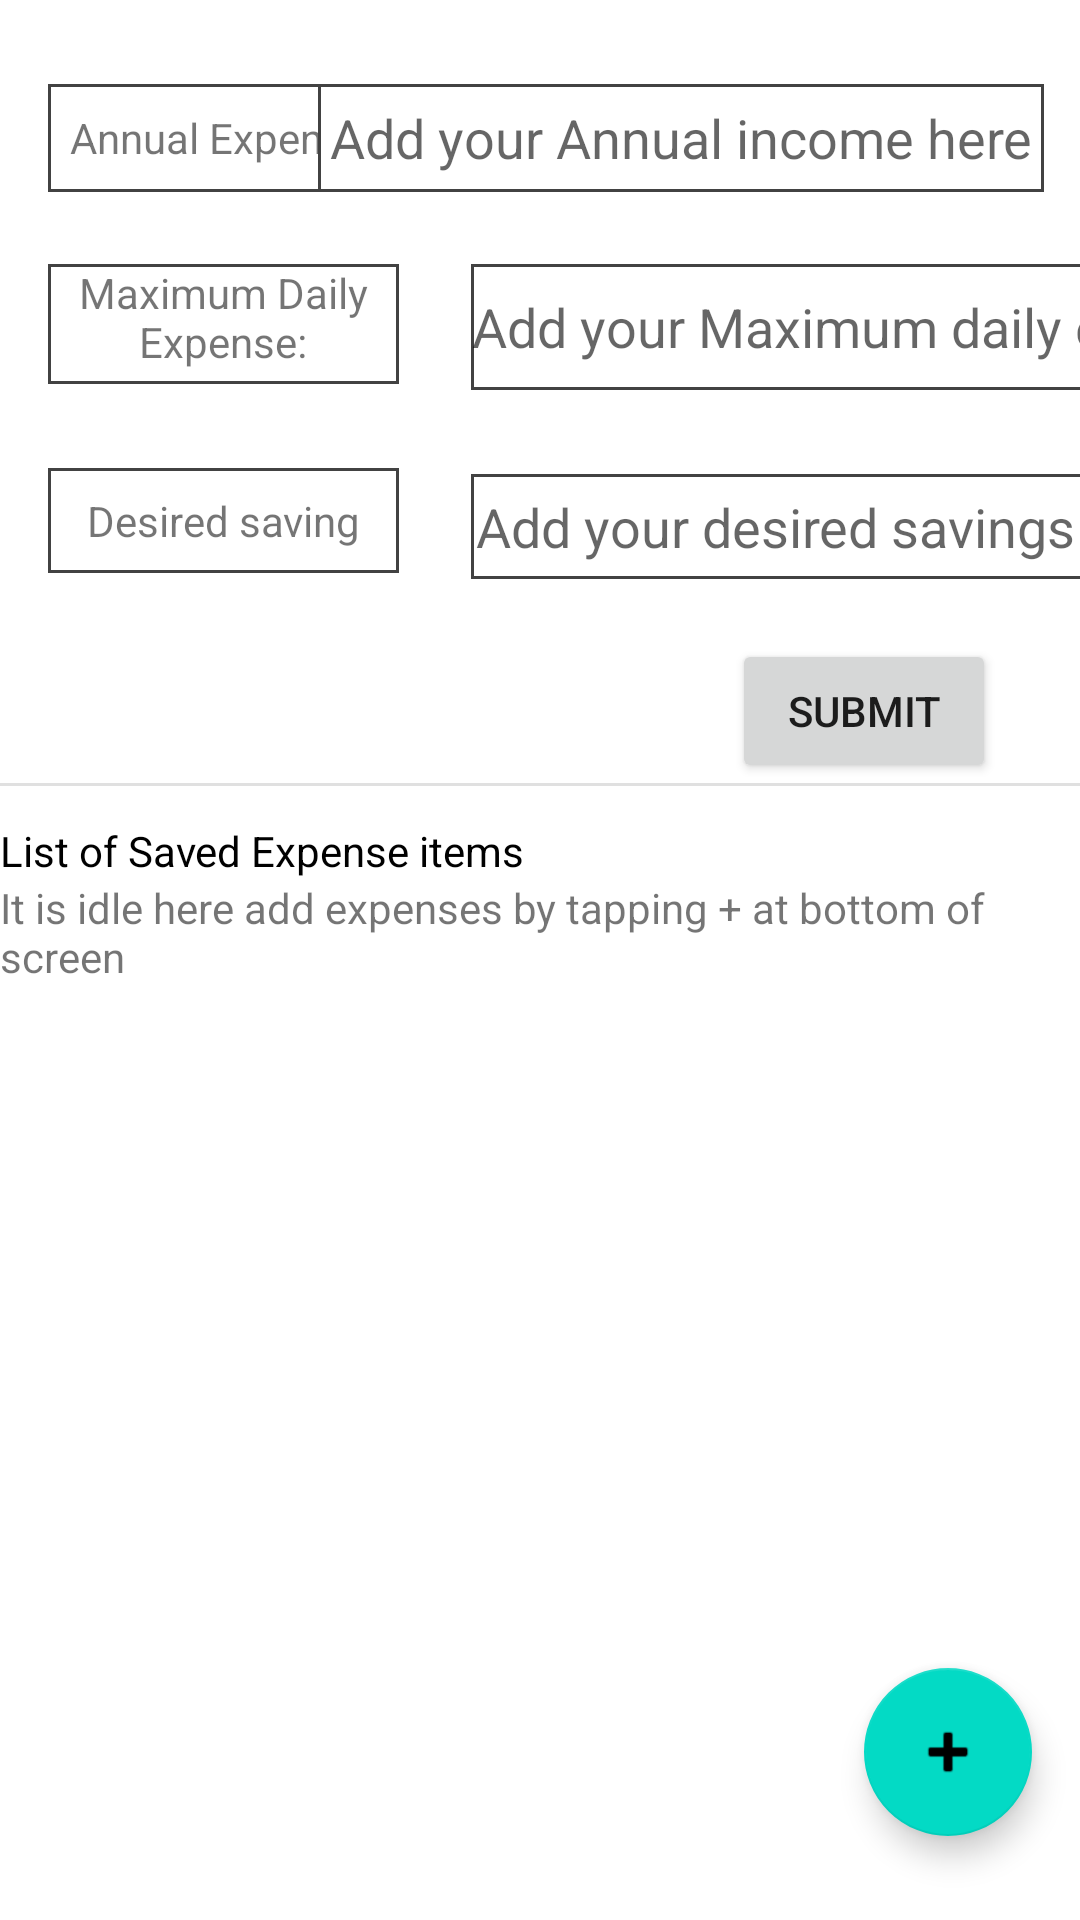

Reconstruct the res/layout file that produces this screen, plus the resources it refers to.
<!-- AndroidManifest.xml: application theme AppTheme -->
<!-- res/layout/fragment_settings.xml -->
<?xml version="1.0" encoding="utf-8"?>
<androidx.constraintlayout.widget.ConstraintLayout xmlns:android="http://schemas.android.com/apk/res/android"
    xmlns:app="http://schemas.android.com/apk/res-auto"
    xmlns:tools="http://schemas.android.com/tools"
    android:layout_width="match_parent"
    android:layout_height="match_parent"
    tools:context=".ui.settings.SettingsFragment">

    <EditText
        android:id="@+id/m_edt_desired_saving"
        android:layout_width="242dp"
        android:layout_height="35dp"
        android:layout_marginStart="24dp"
        android:layout_marginTop="28dp"
        android:background="@drawable/text_border"
        android:ems="10"
        android:gravity="center"
        android:hint="Add your desired savings here"
        android:inputType="number"
        app:layout_constraintEnd_toEndOf="parent"
        app:layout_constraintHorizontal_bias="0.0"
        app:layout_constraintStart_toEndOf="@+id/m_txt_daily_expense_label"
        app:layout_constraintTop_toBottomOf="@+id/m_edt_maximum_daily_expense" />

    <TextView
        android:id="@+id/m_txt_desired_saving"
        android:layout_width="117dp"
        android:layout_height="35dp"
        android:layout_marginStart="16dp"
        android:layout_marginTop="28dp"
        android:background="@drawable/text_border"
        android:gravity="center"
        android:text="Desired saving"
        android:textAlignment="center"
        app:layout_constraintStart_toStartOf="parent"
        app:layout_constraintTop_toBottomOf="@+id/m_txt_daily_expense_label" />

    <TextView
        android:id="@+id/m_annual_expense_label"
        android:layout_width="117dp"
        android:layout_height="36dp"
        android:layout_marginStart="16dp"
        android:layout_marginTop="28dp"
        android:background="@drawable/text_border"
        android:gravity="center"
        android:text="Annual Expense:"
        android:textAlignment="center"
        app:layout_constraintStart_toStartOf="parent"
        app:layout_constraintTop_toTopOf="parent" />

    <EditText
        android:id="@+id/m_edt_annual_income"
        android:layout_width="242dp"
        android:layout_height="36dp"
        android:layout_marginTop="28dp"
        android:layout_marginEnd="12dp"
        android:background="@drawable/text_border"
        android:ems="10"
        android:gravity="center"
        android:hint="@string/hint_add_your_annual_expense_here"
        android:inputType="number"
        app:layout_constraintEnd_toEndOf="parent"
        app:layout_constraintTop_toTopOf="parent" />

    <TextView
        android:id="@+id/m_txt_daily_expense_label"
        android:layout_width="117dp"
        android:layout_height="40dp"
        android:layout_marginStart="16dp"
        android:layout_marginTop="24dp"
        android:background="@drawable/text_border"
        android:text="Maximum Daily Expense:"
        android:textAlignment="center"
        app:layout_constraintStart_toStartOf="parent"
        app:layout_constraintTop_toBottomOf="@+id/m_annual_expense_label" />

    <EditText
        android:id="@+id/m_edt_maximum_daily_expense"
        android:layout_width="242dp"
        android:layout_height="42dp"
        android:layout_marginStart="24dp"
        android:layout_marginTop="24dp"
        android:background="@drawable/text_border"
        android:ems="10"
        android:gravity="center"
        android:hint="@string/hint_add_your_daily_expense_here"
        android:inputType="number"
        app:layout_constraintStart_toEndOf="@+id/m_txt_daily_expense_label"
        app:layout_constraintTop_toBottomOf="@+id/m_edt_annual_income" />

    <View
        android:id="@+id/view"
        style="@style/Divider"
        app:layout_constraintStart_toStartOf="parent"
        app:layout_constraintTop_toBottomOf="@+id/m_btn_submit_finances" />

    <TextView
        android:id="@+id/m_txt_list_of_expense_label"
        android:layout_width="wrap_content"
        android:layout_height="wrap_content"
        android:layout_marginTop="12dp"
        android:text="@string/hint_list_of_expense_items"
        android:textColor="#000000"
        app:layout_constraintStart_toStartOf="parent"
        app:layout_constraintTop_toBottomOf="@+id/view" />

    <androidx.recyclerview.widget.RecyclerView
        android:id="@+id/saved_expense_list"
        android:layout_width="match_parent"
        android:layout_height="0dp"
        android:fadeScrollbars="false"
        android:scrollbarSize="6dp"
        android:scrollbars="vertical"
        app:layoutManager="LinearLayoutManager"
        app:layout_constraintBottom_toBottomOf="parent"
        app:layout_constraintStart_toStartOf="parent"
        app:layout_constraintTop_toBottomOf="@+id/m_txt_list_of_expense_label"
        app:layout_constraintVertical_bias="0.0"
        tools:context="com.expensetracker.HomeScreenActivity"
        tools:listitem="@layout/make_model_list" />

    <TextView
        android:id="@+id/place_holder_text_saved_expenses"
        android:layout_width="match_parent"
        android:layout_height="wrap_content"
        android:text="It is idle here add expenses by tapping + at bottom of screen"
        app:layout_constraintEnd_toEndOf="parent"
        app:layout_constraintHorizontal_bias="0.0"
        app:layout_constraintStart_toStartOf="parent"
        app:layout_constraintTop_toBottomOf="@+id/m_txt_list_of_expense_label" />

    <com.google.android.material.floatingactionbutton.FloatingActionButton
        android:id="@+id/add_saved_expense"
        android:layout_width="wrap_content"
        android:layout_height="wrap_content"
        android:layout_marginEnd="16dp"
        android:layout_marginBottom="28dp"
        android:clickable="true"
        android:tint="@android:color/black"
        app:backgroundTint="@color/colorAccent"
        app:layout_constraintBottom_toBottomOf="parent"
        app:layout_constraintEnd_toEndOf="parent"
        app:srcCompat="@android:drawable/ic_input_add" />

    <Button
        android:id="@+id/m_btn_submit_finances"
        android:layout_width="wrap_content"
        android:layout_height="wrap_content"
        android:layout_marginTop="20dp"
        android:layout_marginEnd="28dp"
        android:text="Submit"
        app:layout_constraintEnd_toEndOf="parent"
        app:layout_constraintTop_toBottomOf="@+id/m_edt_desired_saving" />
</androidx.constraintlayout.widget.ConstraintLayout>
<!-- res/layout/make_model_list.xml (included above) -->
<?xml version="1.0" encoding="utf-8"?>
<androidx.cardview.widget.CardView android:id="@+id/expense_card"
    android:layout_width="match_parent"
    android:layout_height="wrap_content"
    tools:layout_editor_absoluteX="0dp"
    xmlns:android="http://schemas.android.com/apk/res/android"
    xmlns:tools="http://schemas.android.com/tools"
    android:foreground="?android:attr/selectableItemBackground"
    android:layout_marginBottom="@dimen/activity_vertical_margin"
    android:focusable="true"
    card_view:cardCornerRadius="3dp"
    card_view:cardElevation="5dp"
    xmlns:card_view="http://schemas.android.com/apk/res-auto">

    <LinearLayout
        android:id="@+id/cv_layout"
        android:layout_width="match_parent"
        android:layout_height="57dp"
        android:background="@drawable/text_border"
        android:orientation="horizontal">

        <TextView
            android:id="@+id/expense_name"
            android:layout_width="wrap_content"
            android:layout_height="match_parent"
            android:layout_margin="20dp"
            android:layout_gravity="center"
            android:textAlignment="center"
            android:layout_weight="1.25"
            android:hint="@string/expense_name" />

        <TextView
            android:id="@+id/expense_amount"
            android:layout_width="wrap_content"
            android:layout_height="match_parent"
            android:layout_margin="20dp"
            android:layout_gravity="center"
            android:textAlignment="center"
            android:layout_weight="0.75"
            android:hint="@string/expense_amount"
            android:inputType="number" />
    </LinearLayout>
</androidx.cardview.widget.CardView>
<!-- resources referenced by this layout -->
<resources>
  <color name="colorAccent">#03DAC5</color>
  <!-- drawable text_border (drawable-xxhdpi) -->
  <?xml version="1.0" encoding="utf-8"?>
  <shape xmlns:android="http://schemas.android.com/apk/res/android"
      android:layout_width="match_parent"
      android:layout_height="match_parent"
      android:shape="rectangle">
      <solid android:color="@color/cardview_light_background"/>
      <stroke
          android:color="@color/cardview_dark_background"
          android:width="1dp"/>
  </shape>
  <string name="expense_amount">Expense amount</string>
  <string name="expense_name">Expense</string>
  <string name="hint_add_your_annual_expense_here">Add your Annual income here</string>
  <string name="hint_add_your_daily_expense_here">Add your Maximum daily expense here</string>
  <string name="hint_list_of_expense_items">List of Saved Expense items</string>
  <style name="Divider">
          <item name="android:layout_width">match_parent</item>
          <item name="android:layout_height">1dp</item>
          <item name="android:background">?android:attr/listDivider</item>
      </style>
  <style name="AppTheme" parent="Theme.MaterialComponents.Light.DarkActionBar">
          
          <item name="colorPrimary">@color/colorPrimary</item>
          <item name="colorPrimaryDark">@color/colorPrimaryDark</item>
          <item name="colorAccent">@color/colorAccent</item>
          <item name="materialCalendarFullscreenTheme">@style/CustomThemeOverlay_MaterialCalendar_Fullscreen</item>
  
      </style>
  <color name="colorPrimary">#008b8b</color>
  <color name="colorPrimaryDark">#000000</color>
  <style name="CustomThemeOverlay_MaterialCalendar_Fullscreen" parent="@style/ThemeOverlay.MaterialComponents.MaterialCalendar.Fullscreen">
          <item name="materialCalendarStyle">@style/Custom_MaterialCalendar.Fullscreen</item>
      </style>
  <style name="Custom_MaterialCalendar.Fullscreen" parent="@style/Widget.MaterialComponents.MaterialCalendar.Fullscreen">
          <item name="android:windowFullscreen">false</item>
      </style>
</resources>
